Run: headless pygame with SDL's dummy video driver; simulated clock (each Clock.tick advances the game by its frame time, no real sleeping); random seed 0; keys injected as events and as key.get_pressed() state; no mouse input.
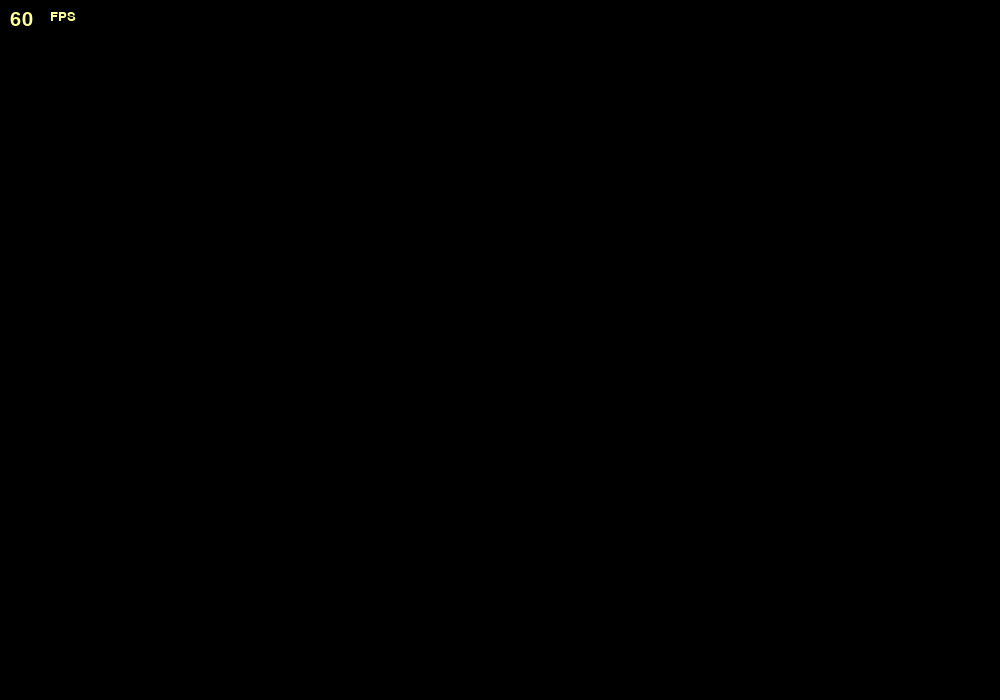
Frame 1 of 4 · flips 1–60 · no input
Frame 2 of 4 · flips 61–180 · tapped SPACE, RETURN · held RIGHT (→), D · screen unchanged from frame 1, image omitted
Frame 3 of 4 · flips 181–300 · held DOWN (↓), S · screen unchanged from frame 2, image omitted
Frame 4 of 4 · flips 301–420 · held LEFT (←), A, UP (↑), W · screen unchanged from frame 3, image omitted

The pygame program that drew these frames:

import pygame
import random
import time

WIDTH = 1000
HEIGHT = 700
FPS = 144

pygame.init()
pygame.mixer.init()
screen = pygame.display.set_mode((WIDTH, HEIGHT))
pygame.display.set_caption("Танки 2D")
clock = pygame.time.Clock()

font = pygame.font.Font(None, 30) 
font1 = pygame.font.Font(None, 20)
running = True

while running:
    screen.fill((0,0,0))
    for event in pygame.event.get():
        if event.type == pygame.QUIT:
            running = False
    screen.blit(font.render(str(round(clock.get_fps())), True, (255, 255, 150)), (10, 10))
    screen.blit(font1.render(str("FPS"), True, (255, 255, 150)), (50, 10))
    clock.tick(FPS)
    pygame.display.flip()
